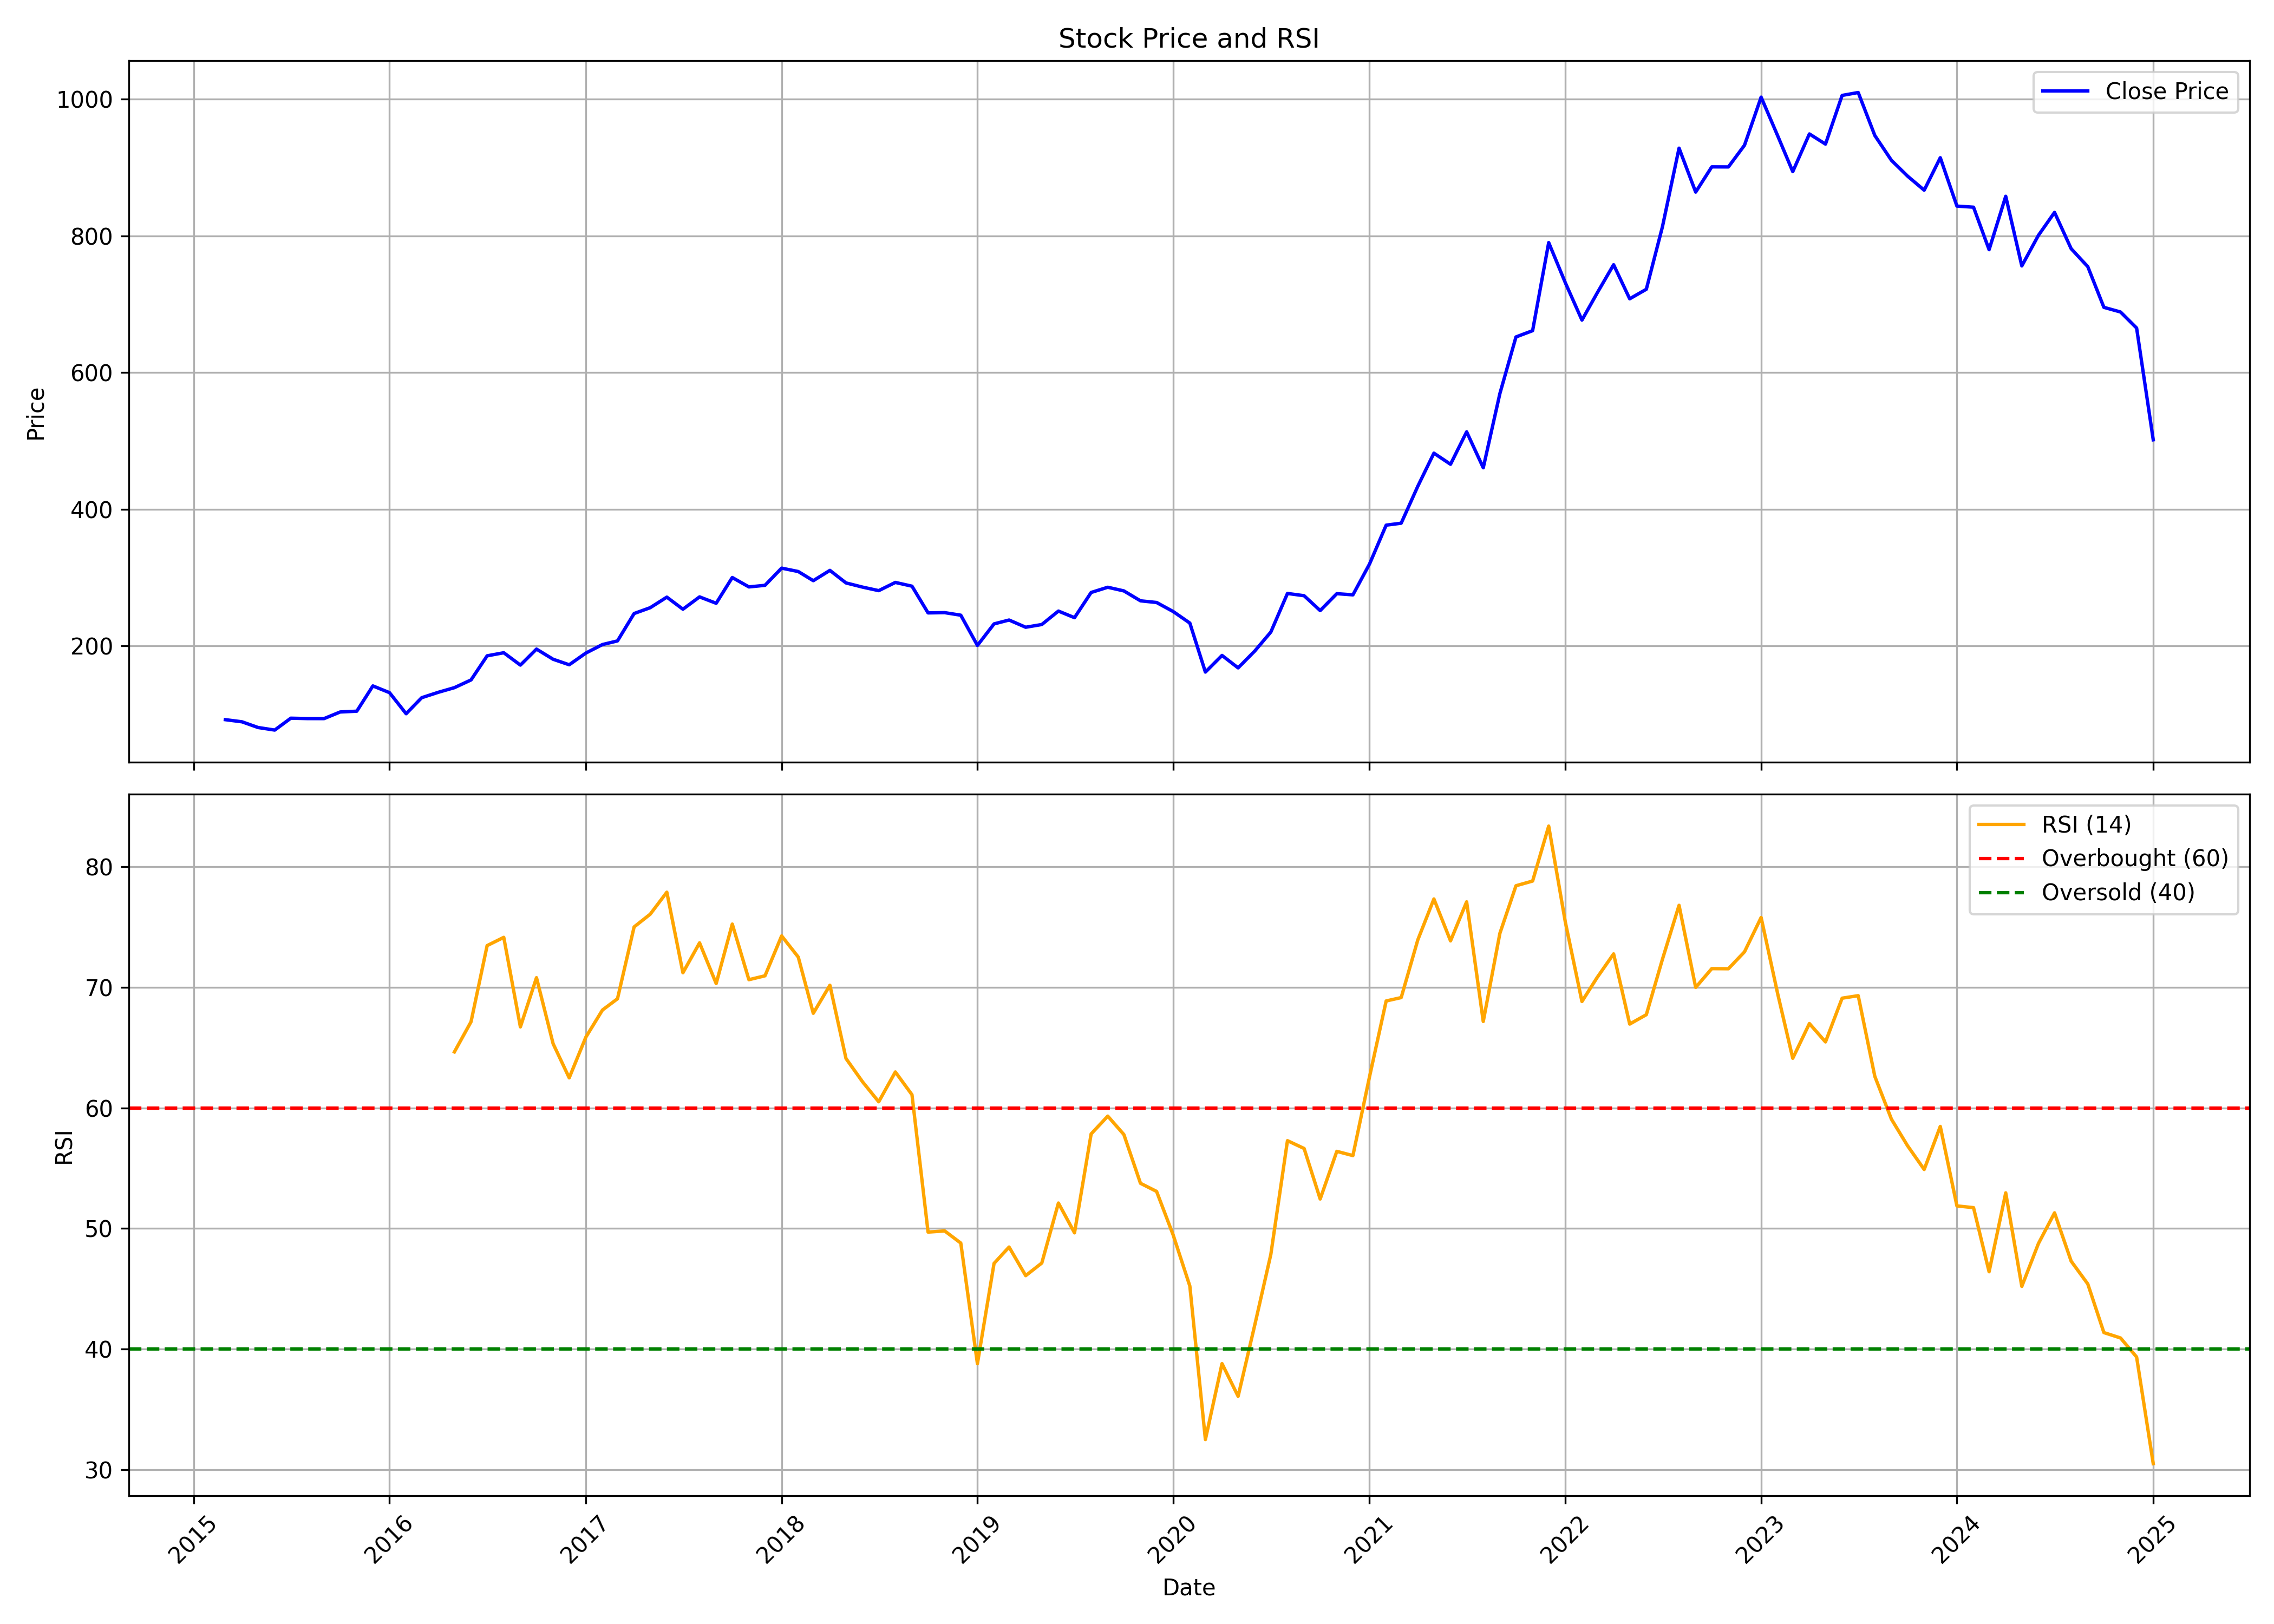

The file beside this chart, header and first rows:
, Unnamed: 0.1, Unnamed: 0, date, symbol, open, high, low, close, volume, rsi
0, 0, 0, 2015-03-01, MOLDTKPAC, 100.1, 108.3, 87.58, 92.26, 993638, 
1, 1, 1, 2015-04-01, MOLDTKPAC, 94.43, 109.2, 85.66, 89.13, 697469, 
2, 2, 2, 2015-05-01, MOLDTKPAC, 89.13, 94.14, 74.75, 80.79, 713910, 
3, 3, 3, 2015-06-01, MOLDTKPAC, 82.13, 91.75, 71.41, 77.03, 670139, 
4, 4, 4, 2015-07-01, MOLDTKPAC, 77.07, 96.51, 76.02, 94.4, 1327964, 
5, 5, 5, 2015-08-01, MOLDTKPAC, 94.49, 111.5, 86.1, 93.85, 1830756, 
6, 6, 6, 2015-09-01, MOLDTKPAC, 91.39, 96.67, 90.23, 93.81, 427681, 
7, 7, 7, 2015-10-01, MOLDTKPAC, 94.25, 110.9, 93.16, 103.5, 1394747, 
8, 8, 8, 2015-11-01, MOLDTKPAC, 102.4, 107.7, 94.49, 104.6, 534444, 
9, 9, 9, 2015-12-01, MOLDTKPAC, 104.4, 147.9, 100.7, 141.6, 2022272, 
10, 10, 10, 2016-01-01, MOLDTKPAC, 142.7, 146.3, 110.9, 131.8, 1528258, 
11, 11, 11, 2016-02-01, MOLDTKPAC, 139.2, 139.2, 92.41, 100.9, 663740, 
12, 12, 12, 2016-03-01, MOLDTKPAC, 101.1, 131.1, 93.43, 124.4, 1015312, 
13, 13, 13, 2016-04-01, MOLDTKPAC, 128.6, 142.3, 123.3, 132.3, 425327, 
14, 14, 14, 2016-05-01, MOLDTKPAC, 133.7, 151.2, 130.9, 139.1, 1231727, 64.64
15, 15, 15, 2016-06-01, MOLDTKPAC, 140.8, 156.3, 138, 150.4, 626461, 67.14
16, 16, 16, 2016-07-01, MOLDTKPAC, 152.7, 187, 150.2, 185.7, 2149025, 73.46
17, 17, 17, 2016-08-01, MOLDTKPAC, 186.9, 193.6, 174.1, 190.2, 1399867, 74.14
18, 18, 18, 2016-09-01, MOLDTKPAC, 192.8, 193.3, 162.5, 172.1, 871714, 66.72
19, 19, 19, 2016-10-01, MOLDTKPAC, 169.6, 208.4, 169.1, 195.5, 1273739, 70.8
20, 20, 20, 2016-11-01, MOLDTKPAC, 202, 211.1, 158.6, 180.6, 844135, 65.32
21, 21, 21, 2016-12-01, MOLDTKPAC, 181.5, 182.4, 167.1, 172.5, 379533, 62.49
22, 22, 22, 2017-01-01, MOLDTKPAC, 175.1, 191.4, 170.8, 189.7, 638836, 65.86
23, 23, 23, 2017-02-01, MOLDTKPAC, 187.8, 203.9, 174.8, 202.2, 589393, 68.11
24, 24, 24, 2017-03-01, MOLDTKPAC, 201.4, 211.9, 197.9, 207.5, 450351, 69.05
25, 25, 25, 2017-04-01, MOLDTKPAC, 211.1, 260.1, 208.4, 247.5, 1009531, 75
26, 26, 26, 2017-05-01, MOLDTKPAC, 249.7, 285.4, 246.5, 256, 2094831, 76.06
27, 27, 27, 2017-06-01, MOLDTKPAC, 255.5, 280.8, 241.2, 271.5, 1218490, 77.88
28, 28, 28, 2017-07-01, MOLDTKPAC, 275.8, 284.5, 249.7, 253.8, 1286244, 71.2
29, 29, 29, 2017-08-01, MOLDTKPAC, 256.4, 275.9, 234.7, 271.9, 775696, 73.68
30, 30, 30, 2017-09-01, MOLDTKPAC, 277, 285.4, 246.6, 262.5, 2162000, 70.31
31, 31, 31, 2017-10-01, MOLDTKPAC, 263.9, 314.1, 256.3, 300.2, 1695956, 75.24
32, 32, 32, 2017-11-01, MOLDTKPAC, 302.6, 303.5, 276.9, 286.4, 674737, 70.63
33, 33, 33, 2017-12-01, MOLDTKPAC, 286.1, 308.6, 271.8, 288.8, 675367, 70.95
34, 34, 34, 2018-01-01, MOLDTKPAC, 292.5, 340.7, 287, 313.9, 1120079, 74.26
35, 35, 35, 2018-02-01, MOLDTKPAC, 312.5, 331.2, 267.1, 309, 650503, 72.5
36, 36, 36, 2018-03-01, MOLDTKPAC, 308.8, 310.5, 274.2, 295.6, 610406, 67.84
37, 37, 37, 2018-04-01, MOLDTKPAC, 297.3, 317.4, 291.5, 310.6, 367660, 70.17
38, 38, 38, 2018-05-01, MOLDTKPAC, 310.6, 329.8, 286.9, 292.3, 729496, 64.09
39, 39, 39, 2018-06-01, MOLDTKPAC, 299.7, 302.4, 264, 286.1, 738391, 62.16
40, 40, 40, 2018-07-01, MOLDTKPAC, 287.7, 295.1, 232.3, 281, 618911, 60.51
41, 41, 41, 2018-08-01, MOLDTKPAC, 283.9, 294.2, 269.4, 293, 393190, 62.98
42, 42, 42, 2018-09-01, MOLDTKPAC, 293.4, 304.2, 282.5, 287.5, 489607, 61.09
43, 43, 43, 2018-10-01, MOLDTKPAC, 288.6, 288.6, 227.2, 248.4, 737432, 49.71
44, 44, 44, 2018-11-01, MOLDTKPAC, 253.4, 267.4, 233.3, 248.8, 709294, 49.8
45, 45, 45, 2018-12-01, MOLDTKPAC, 252.7, 266.6, 234.7, 245.1, 663975, 48.8
46, 46, 46, 2019-01-01, MOLDTKPAC, 245.9, 252.7, 193.8, 200.9, 487254, 38.8
47, 47, 47, 2019-02-01, MOLDTKPAC, 202.9, 233.7, 186.3, 232.3, 625950, 47.11
48, 48, 48, 2019-03-01, MOLDTKPAC, 237, 262.8, 225.2, 238, 374021, 48.47
49, 49, 49, 2019-04-01, MOLDTKPAC, 235.2, 257.3, 219.5, 227.5, 294089, 46.1
50, 50, 50, 2019-05-01, MOLDTKPAC, 227.5, 248.7, 208.3, 231.4, 449828, 47.14
51, 51, 51, 2019-06-01, MOLDTKPAC, 236.1, 259.4, 217.6, 251.1, 633355, 52.11
52, 52, 52, 2019-07-01, MOLDTKPAC, 255.6, 259.3, 226.5, 241.5, 638676, 49.64
53, 53, 53, 2019-08-01, MOLDTKPAC, 242.7, 286.4, 234.7, 278.3, 670306, 57.84
54, 54, 54, 2019-09-01, MOLDTKPAC, 278.3, 288.3, 254.2, 285.9, 548131, 59.32
55, 55, 55, 2019-10-01, MOLDTKPAC, 285.7, 301.4, 264.3, 280.6, 470135, 57.8
56, 56, 56, 2019-11-01, MOLDTKPAC, 282.7, 287.9, 257.5, 266.1, 471260, 53.75
57, 57, 57, 2019-12-01, MOLDTKPAC, 273.5, 276.3, 254, 263.7, 351359, 53.08
58, 58, 58, 2020-01-01, MOLDTKPAC, 266.1, 275.2, 249.9, 250.4, 508115, 49.46
59, 59, 59, 2020-02-01, MOLDTKPAC, 254.4, 261.9, 227.1, 233.6, 925573, 45.23
... 59 more rows
